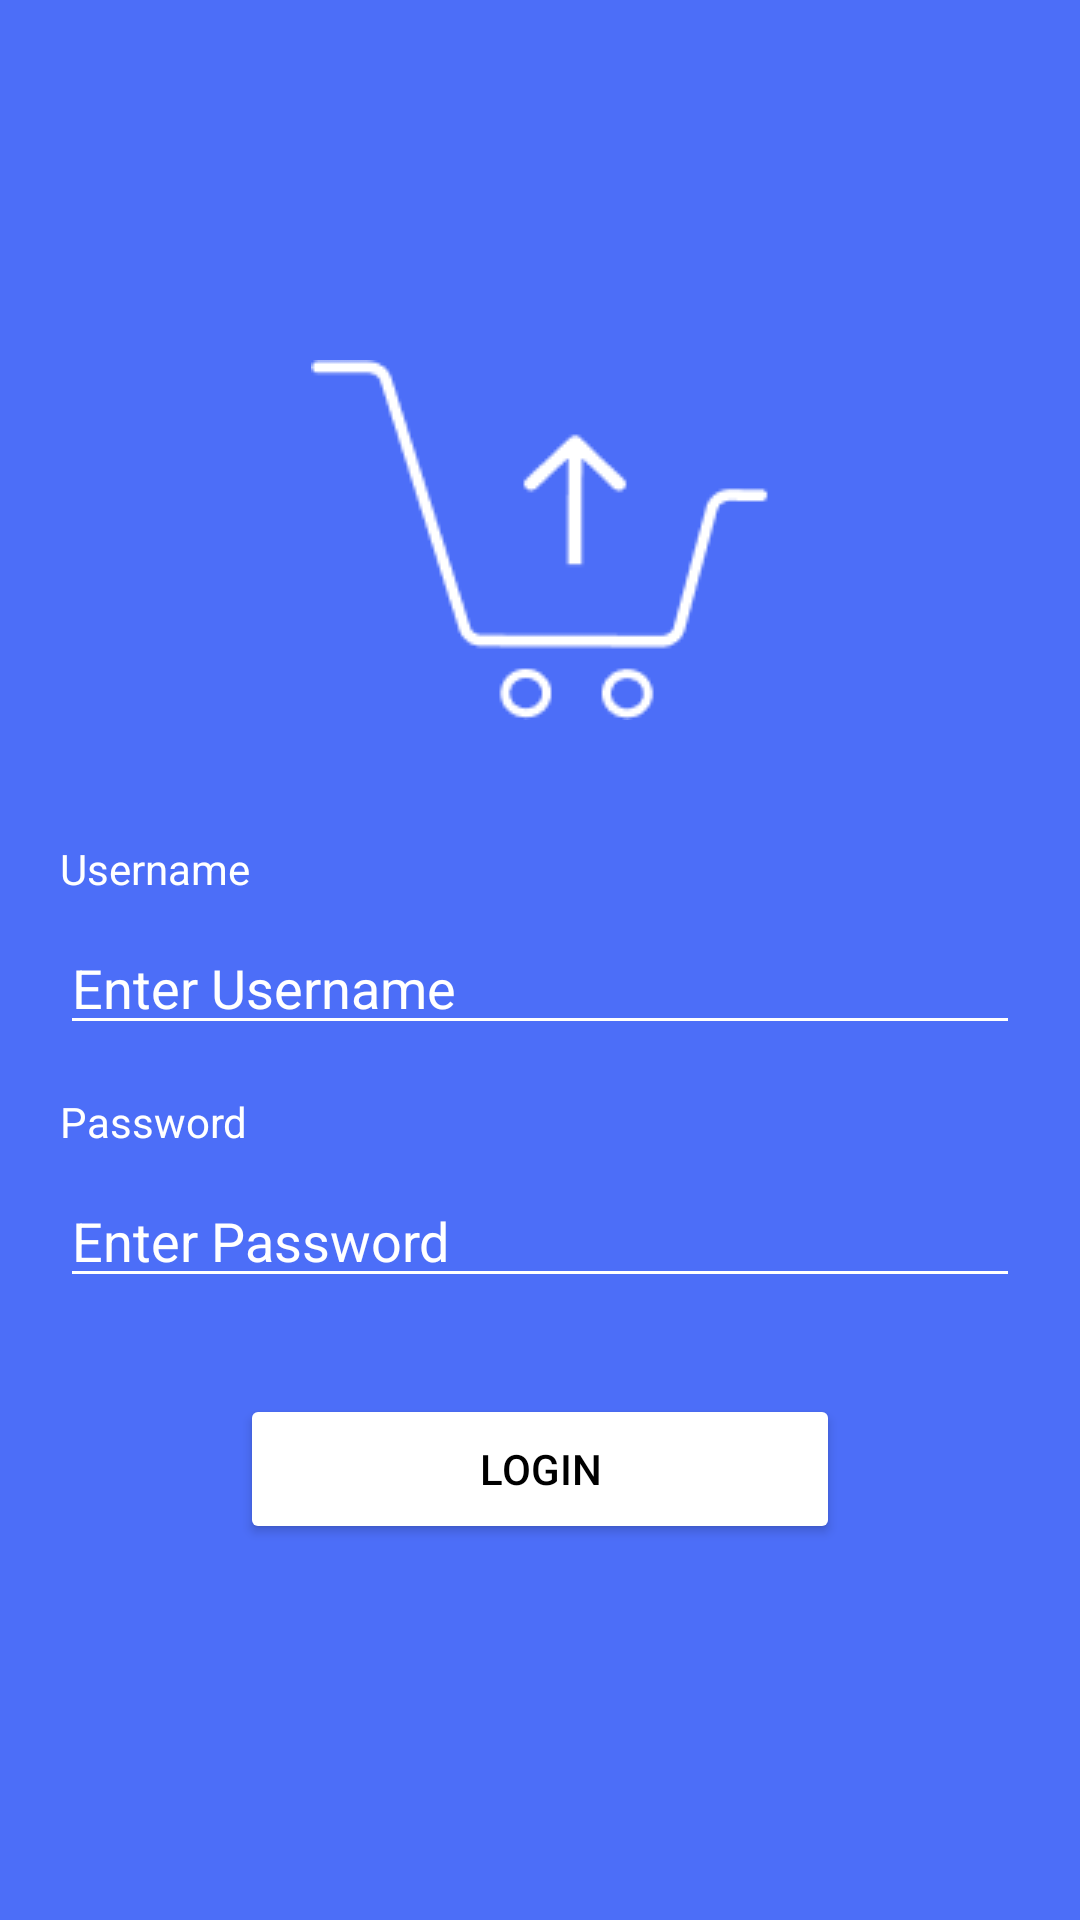

This screen was rendered from an Android layout file. Write that file and the resources it references.
<!-- AndroidManifest.xml: application theme Theme.YumYumNow -->
<!-- res/layout/activity_login.xml -->
<?xml version="1.0" encoding="utf-8"?>
<androidx.constraintlayout.widget.ConstraintLayout xmlns:android="http://schemas.android.com/apk/res/android"
    xmlns:app="http://schemas.android.com/apk/res-auto"
    xmlns:tools="http://schemas.android.com/tools"
    android:layout_width="match_parent"
    android:layout_height="match_parent"
    tools:context=".LoginActivity"
    android:padding="20dp"
    android:background="#4C6EF8">

    <ImageView
        android:id="@+id/imageView"
        android:layout_width="wrap_content"
        android:layout_height="wrap_content"
        android:layout_marginTop="100dp"
        android:contentDescription="Project logo image"
        app:layout_constraintEnd_toEndOf="parent"
        app:layout_constraintStart_toStartOf="parent"
        app:layout_constraintTop_toTopOf="parent"
        app:srcCompat="@drawable/logo" />

    <TextView
        android:id="@+id/textView2"
        android:layout_width="wrap_content"
        android:layout_height="wrap_content"
        android:layout_marginTop="40dp"
        android:background="@null"
        android:text="Username"
        android:textColor="@color/white"
        app:layout_constraintEnd_toEndOf="@+id/usernameTxt"
        app:layout_constraintHorizontal_bias="0.0"
        app:layout_constraintStart_toStartOf="@+id/usernameTxt"
        app:layout_constraintTop_toBottomOf="@+id/imageView" />

    <EditText
        android:id="@+id/usernameTxt"
        android:layout_width="match_parent"
        android:layout_height="wrap_content"
        android:layout_marginTop="8dp"
        android:backgroundTint="#FFFFFF"
        android:ems="10"
        android:foregroundTint="#FFFFFF"
        android:hint="Enter Username"
        android:inputType="text"
        android:textColor="@color/white"
        android:textColorHighlight="#FFFFFF"
        android:textColorHint="#FFFFFF"
        app:layout_constraintEnd_toEndOf="parent"
        app:layout_constraintStart_toStartOf="parent"
        app:layout_constraintTop_toBottomOf="@+id/textView2" />

    <TextView
        android:id="@+id/textView3"
        android:layout_width="wrap_content"
        android:layout_height="wrap_content"
        android:layout_marginTop="16dp"
        android:text="Password"
        android:textColor="@color/white"
        app:layout_constraintEnd_toEndOf="@+id/passwordTxt"
        app:layout_constraintHorizontal_bias="0.0"
        app:layout_constraintStart_toStartOf="@+id/passwordTxt"
        app:layout_constraintTop_toBottomOf="@+id/usernameTxt" />

    <EditText
        android:id="@+id/passwordTxt"
        android:layout_width="match_parent"
        android:layout_height="wrap_content"
        android:layout_marginTop="8dp"
        android:backgroundTint="#FFFFFF"
        android:ems="10"
        android:hint="Enter Password"
        android:inputType="textPassword"
        android:textColor="@color/white"
        android:textColorHighlight="#FFFFFF"
        android:textColorHint="#FFFFFF"
        app:layout_constraintEnd_toEndOf="parent"
        app:layout_constraintHorizontal_bias="0.4"
        app:layout_constraintStart_toStartOf="parent"
        app:layout_constraintTop_toBottomOf="@+id/textView3" />

    <Button
        android:id="@+id/loginBtn"
        android:layout_width="200dp"
        android:layout_height="50dp"
        android:layout_marginTop="32dp"
        android:backgroundTint="@color/white"
        android:text="Login"
        android:textColor="@color/black"
        app:cornerRadius="5dp"
        app:layout_constraintEnd_toEndOf="parent"
        app:layout_constraintStart_toStartOf="parent"
        app:layout_constraintTop_toBottomOf="@+id/passwordTxt" />
</androidx.constraintlayout.widget.ConstraintLayout>
<!-- resources referenced by this layout -->
<resources>
  <!-- drawable logo: png bitmap (drawable, 2109 bytes) -->
  <style name="Theme.YumYumNow" parent="Base.Theme.YumYumNow" />
  <style name="Base.Theme.YumYumNow" parent="Theme.Material3.DayNight.NoActionBar">
          
          
      </style>
  <!-- not gathered from this repository: default colours our renderer supplied (Android Studio template values) -->
  <color name="black">#FF000000</color>
  <color name="white">#FFFFFFFF</color>
</resources>
